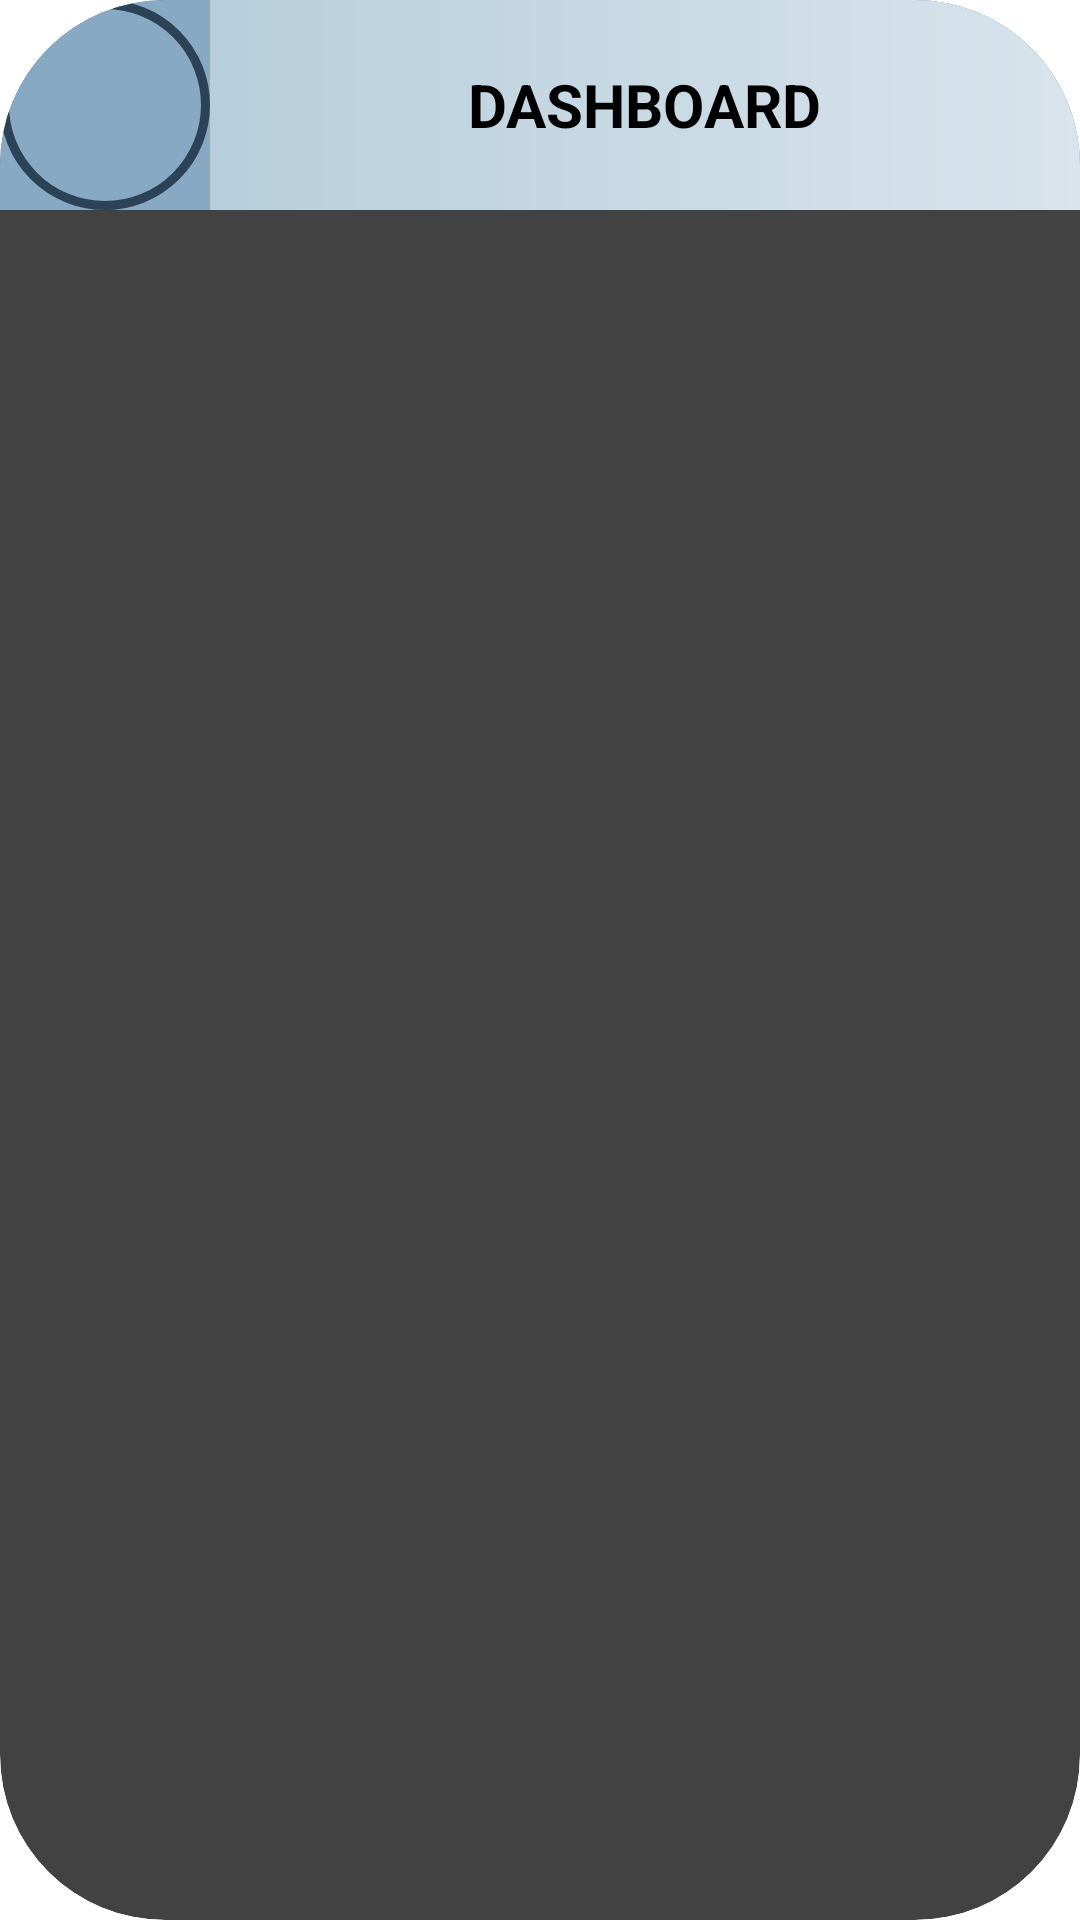

This screen was rendered from an Android layout file. Write that file and the resources it references.
<!-- AndroidManifest.xml: application theme Theme.Project -->
<!-- res/layout/layout_homemaker.xml -->
<?xml version="1.0" encoding="utf-8"?>
<androidx.cardview.widget.CardView xmlns:android="http://schemas.android.com/apk/res/android"
    android:layout_width="match_parent"
    android:layout_height="wrap_content"
    xmlns:app="http://schemas.android.com/apk/res-auto"
    app:cardCornerRadius="55dp"
    android:layout_columnWeight="1"
    android:layout_rowWeight="1"
    android:elevation="5dp"
    android:layout_margin="11dp">
    <LinearLayout
        android:layout_width="match_parent"
        android:layout_height="wrap_content"
        android:background="#88A9C3">
        <ImageView
            android:background="@drawable/icon_bg"
            android:id="@+id/image"
            android:layout_width="70dp"
            android:layout_height="70dp"/>
        <LinearLayout
            android:layout_width="match_parent"
            android:layout_height="match_parent"
            android:background="@drawable/gradient_hor"
            android:gravity="center">
            <TextView
                android:text="DASHBOARD"
                android:textColor="#000000"
                android:textStyle="bold"
                android:textSize="20sp"
                android:id="@+id/desc"
                android:layout_width="wrap_content"
                android:layout_height="wrap_content"/>
        </LinearLayout>
    </LinearLayout>

</androidx.cardview.widget.CardView>
<!-- resources referenced by this layout -->
<resources>
  <!-- drawable gradient_hor (drawable) -->
  <?xml version="1.0" encoding="utf-8"?>
  <shape xmlns:android="http://schemas.android.com/apk/res/android"
      android:shape="rectangle">
      <gradient
          android:startColor="#D9E4EC"
          android:endColor="#B7CFDC"
          android:angle="180"/>
  </shape>
  <!-- drawable icon_bg (drawable) -->
  <?xml version="1.0" encoding="utf-8"?>
  <shape xmlns:android="http://schemas.android.com/apk/res/android"
      android:shape="oval">
      <solid android:color="#88A9C3"/>
      <stroke android:color="#2B4257"
          android:width="3dp"/>
  </shape>
</resources>
